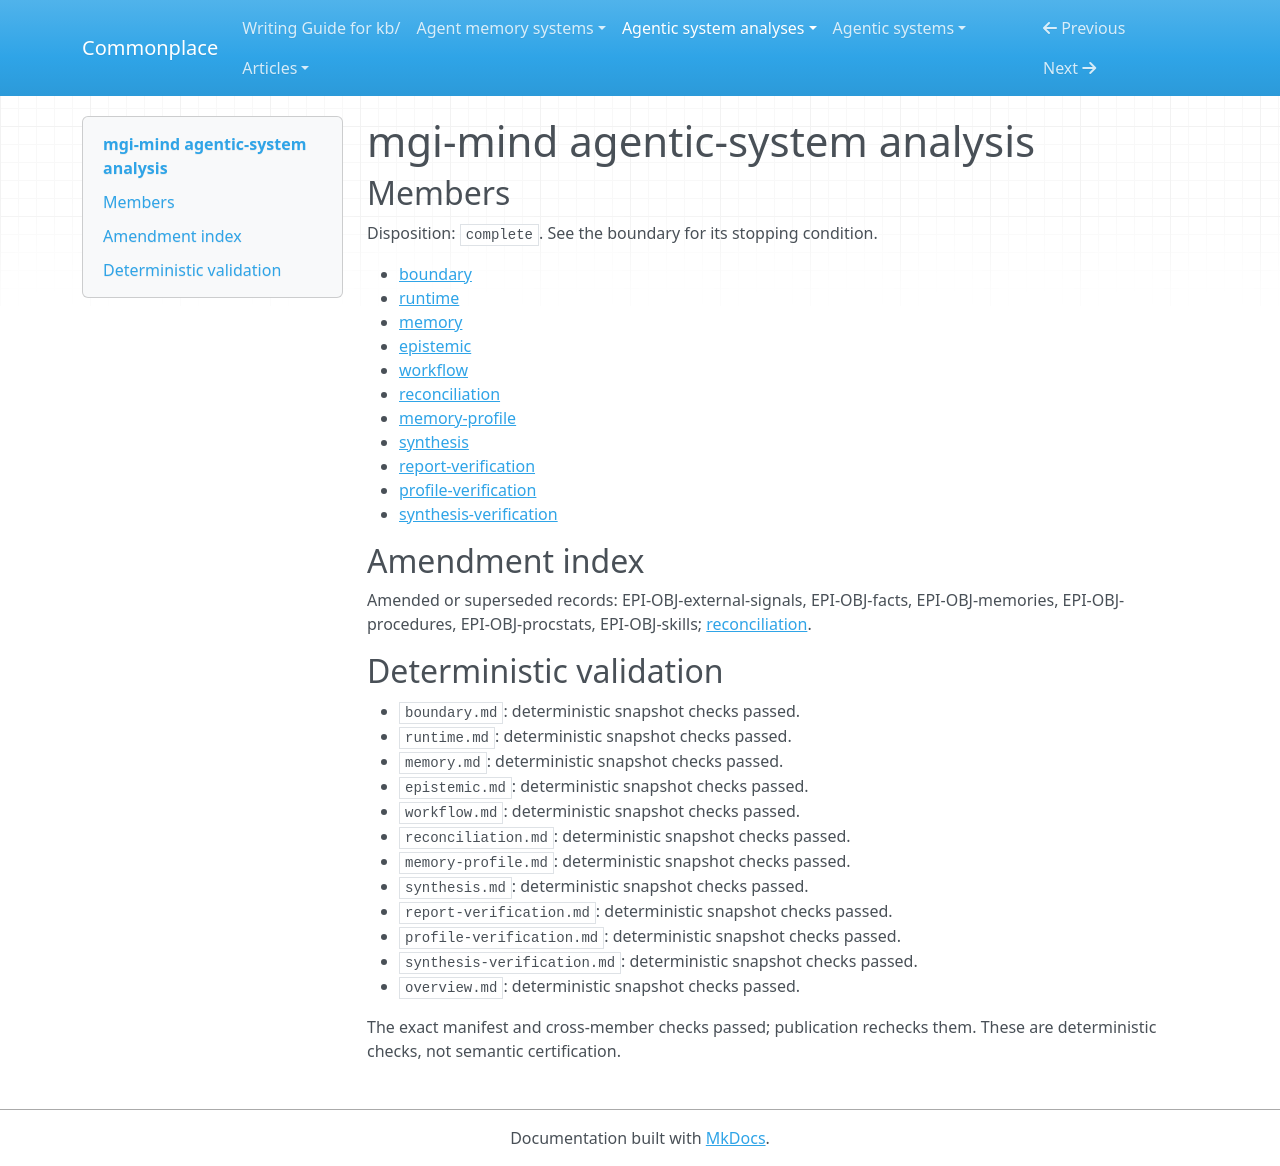

repository: zby/commonplace · page: agentic-system-analyses/retained/madgodinc--mgi-mind/overview/index.html · generator: mkdocs

---
type: agentic-system-analyses/types/agentic-system-analysis-overview.md
description: MGI-Mind combines requested multi-store recall with fact-standing controls
  and trace-derived ranking; host reliance, semantic warrant and improvement remain
  unobserved.
run-id: AAS-2026-11-08-mgi-mind-e0f02081480f-01
result-disposition: complete
target-class: memory/knowledge/context-engineering system
boundary-kind: whole-system
reviewed-boundary: a8defc36f7d0bcd5108714763a12625a0eda0868
analysis-cutoff: '2026-11-08'
evidence-tier: code-grounded
system: mgi-mind
run-date: '2026-11-08'
inputs-commit: b1257e4d6923a921b2f04ceb26dce6bff4ab68fb
---

# mgi-mind agentic-system analysis

## Members

Disposition: `complete`. See the boundary for its stopping condition.

- [boundary](./boundary.md)
- [runtime](./runtime.md)
- [memory](./memory.md)
- [epistemic](./epistemic.md)
- [workflow](./workflow.md)
- [reconciliation](./reconciliation.md)
- [memory-profile](./memory-profile.md)
- [synthesis](./synthesis.md)
- [report-verification](./report-verification.md)
- [profile-verification](./profile-verification.md)
- [synthesis-verification](./synthesis-verification.md)

## Amendment index

Amended or superseded records: EPI-OBJ-external-signals, EPI-OBJ-facts, EPI-OBJ-memories, EPI-OBJ-procedures, EPI-OBJ-procstats, EPI-OBJ-skills; [reconciliation](reconciliation.md).

## Deterministic validation

- `boundary.md`: deterministic snapshot checks passed.
- `runtime.md`: deterministic snapshot checks passed.
- `memory.md`: deterministic snapshot checks passed.
- `epistemic.md`: deterministic snapshot checks passed.
- `workflow.md`: deterministic snapshot checks passed.
- `reconciliation.md`: deterministic snapshot checks passed.
- `memory-profile.md`: deterministic snapshot checks passed.
- `synthesis.md`: deterministic snapshot checks passed.
- `report-verification.md`: deterministic snapshot checks passed.
- `profile-verification.md`: deterministic snapshot checks passed.
- `synthesis-verification.md`: deterministic snapshot checks passed.
- `overview.md`: deterministic snapshot checks passed.

The exact manifest and cross-member checks passed; publication rechecks them. These are deterministic checks, not semantic certification.
